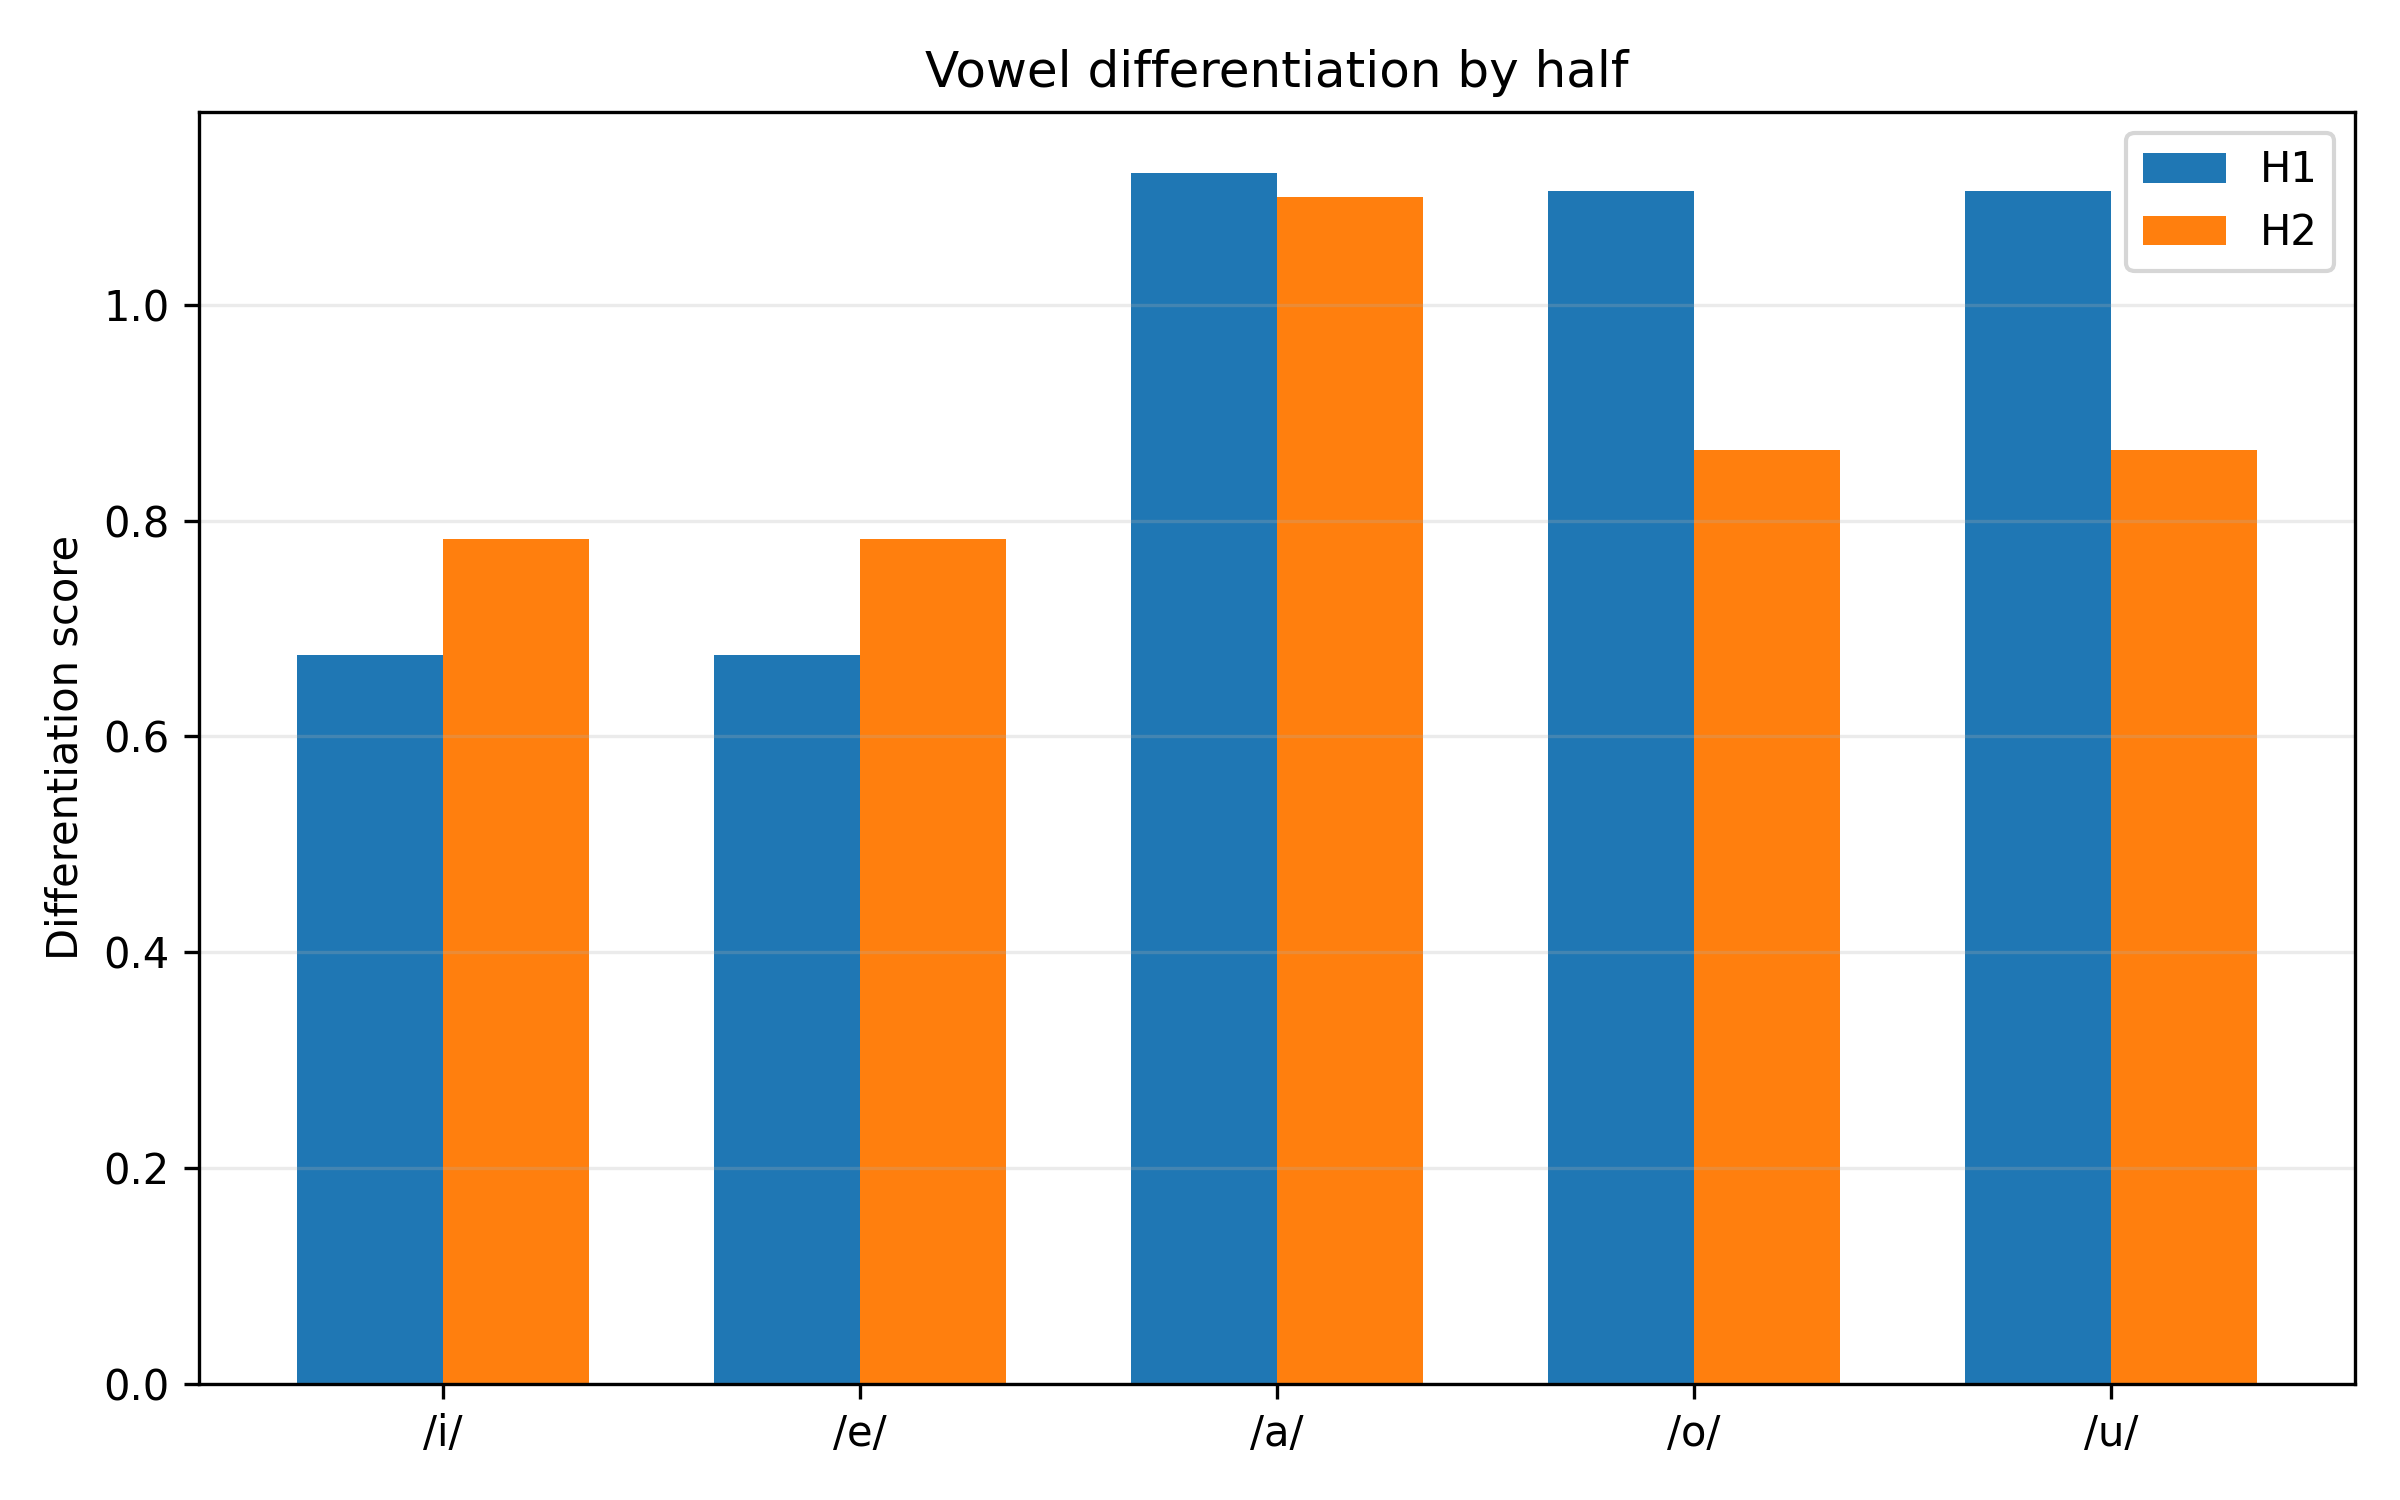

The table this chart was drawn from, first rows:
half, vowel, nearest_vowel, nearest_centroid_distance, within_dispersion_mean, pooled_dispersion_with_nearest, differentiation_score, overlap_risk, silhouette_mean, silhouette_median, n_silhouette_tokens
H1, i, e, 148.2, 186.3, 219.6, 0.675, 1.481, 0.169, 0.2234, 304
H1, e, i, 148.2, 248.4, 219.6, 0.675, 1.481, -0.06385, -0.08094, 472
H1, a, o, 294.4, 335, 262.2, 1.122, 0.8909, -0.2696, -0.3129, 432
H1, o, u, 179.9, 159.1, 162.8, 1.105, 0.905, 0.08392, 0.1445, 510
H1, u, o, 179.9, 166.5, 162.8, 1.105, 0.905, 0.1063, 0.2312, 111
H2, i, e, 159.7, 197.2, 204, 0.7827, 1.278, 0.1133, 0.1476, 311
H2, e, i, 159.7, 210.6, 204, 0.7827, 1.278, -0.006216, 0.07664, 415
H2, a, o, 220, 237.5, 200, 1.1, 0.9092, -0.2315, -0.2283, 422
H2, o, u, 134.5, 153.7, 155.5, 0.865, 1.156, 0.1157, 0.1795, 487
H2, u, o, 134.5, 157.3, 155.5, 0.865, 1.156, 0.03501, 0.1211, 90
